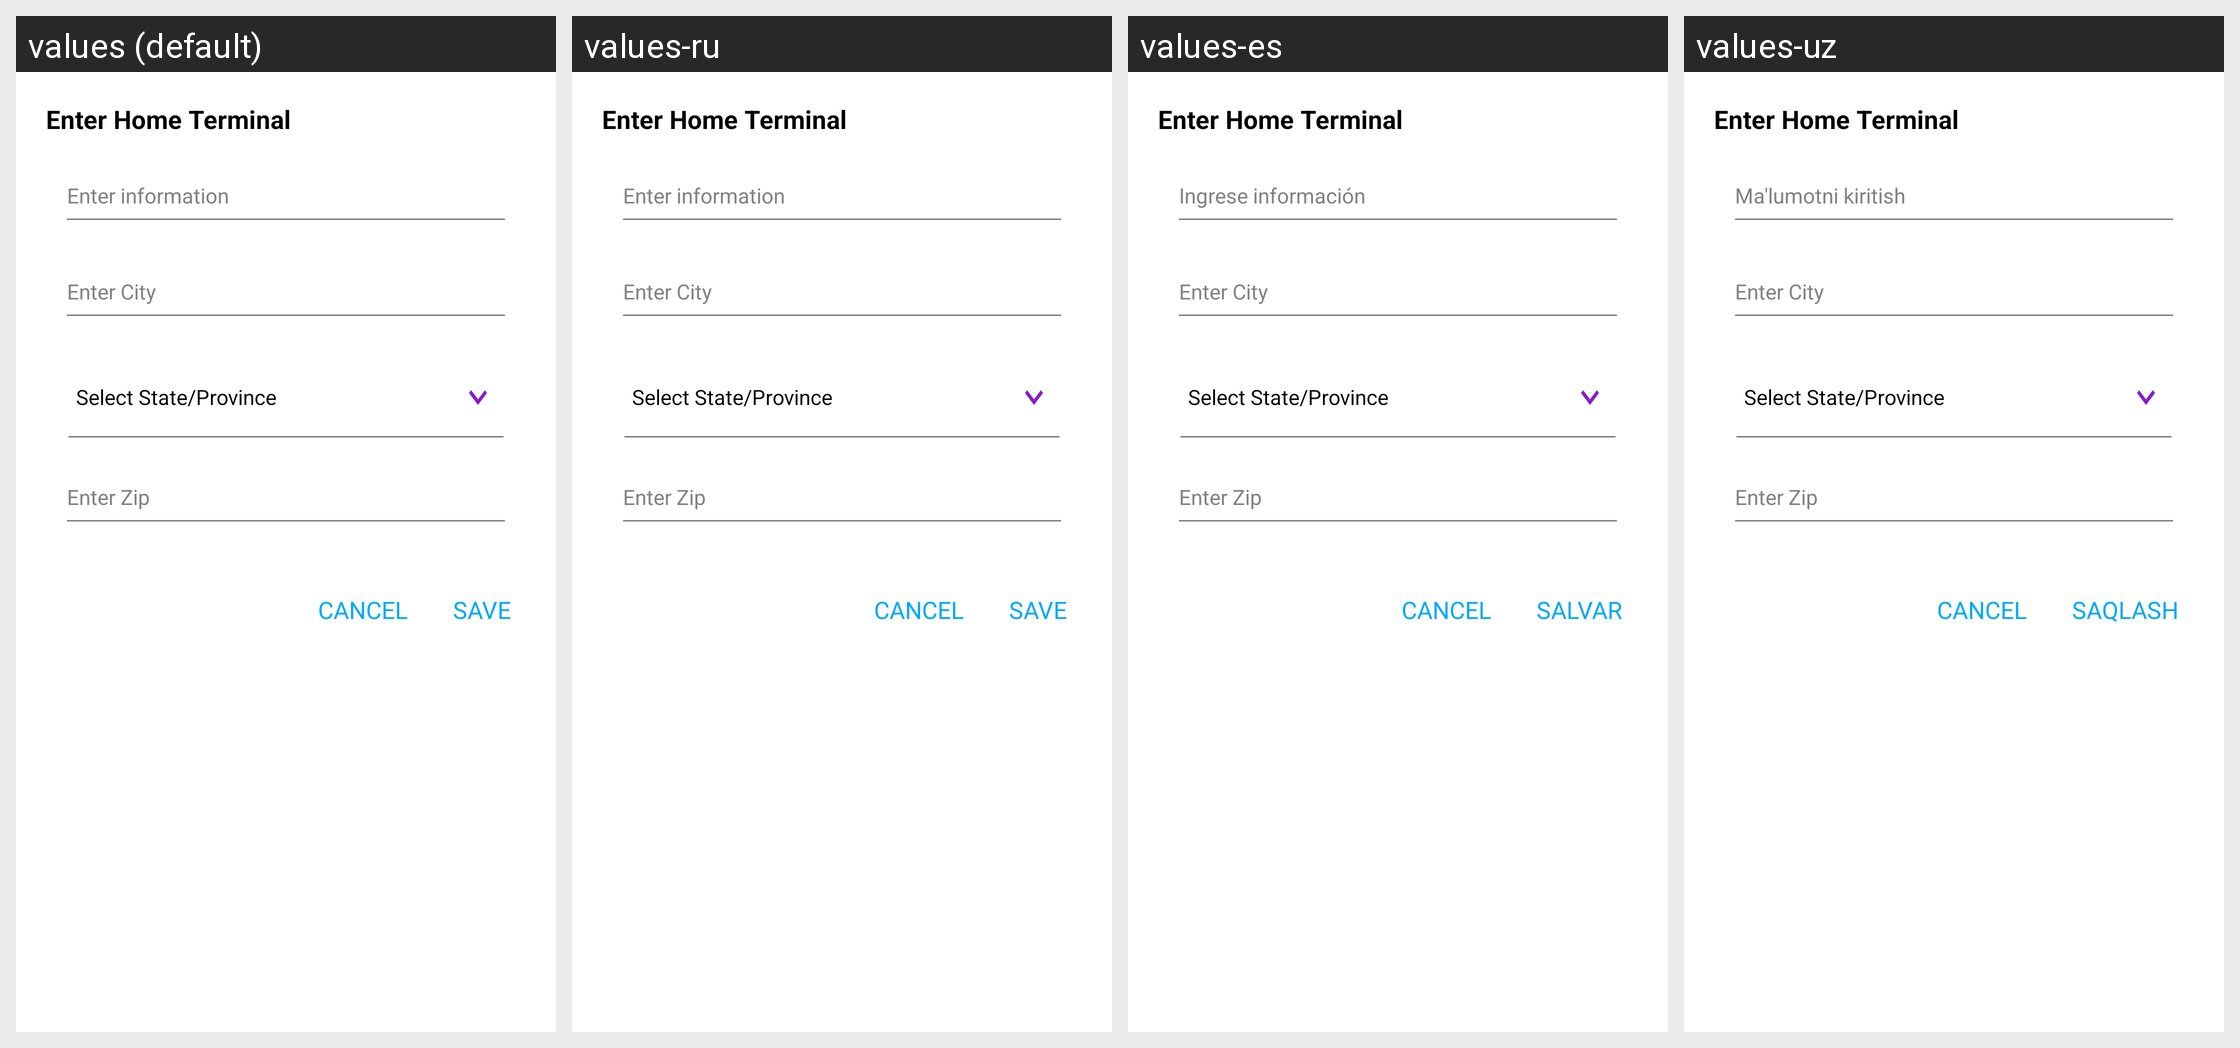

Translations of the strings shown on this Android screen, per locale in the grid:
Android screen res/layout/home_terminal_diolog.xml rendered under 4 locales, left to right: values (default), values-ru, values-es, values-uz. Device: Nexus 5 (rendered at 1080×1920; each locale shown at half size, 540×960, under a caption strip naming it); theme AppTheme.NoActionBar.
Other locales in the repository, not shown: values-fr.
Strings drawn on this screen, with the default value and each locale's value (text and hints the layout hard-codes, and strings that could not be matched under every locale, appear in the picture but are not listed):

enter_information
  values: Enter information
  values-ru: Enter information  [not translated; the default value is used]
  values-es: Ingrese información
  values-uz: Ma'lumotni kiritish

enter_city
  values: Enter City
  values-ru: Enter City  [not translated; the default value is used]
  values-es: Enter City  [not translated; the default value is used]
  values-uz: Enter City  [not translated; the default value is used]

select_state_province
  values: Select State/Province
  values-ru: Select State/Province  [not translated; the default value is used]
  values-es: Select State/Province  [not translated; the default value is used]
  values-uz: Select State/Province  [not translated; the default value is used]

enter_zip
  values: Enter Zip
  values-ru: Enter Zip  [not translated; the default value is used]
  values-es: Enter Zip  [not translated; the default value is used]
  values-uz: Enter Zip  [not translated; the default value is used]

cancel
  values: Cancel
  values-ru: Cancel  [not translated; the default value is used]
  values-es: Cancel  [not translated; the default value is used]
  values-uz: Cancel  [not translated; the default value is used]

save
  values: Save
  values-ru: Save  [not translated; the default value is used]
  values-es: Salvar
  values-uz: Saqlash
